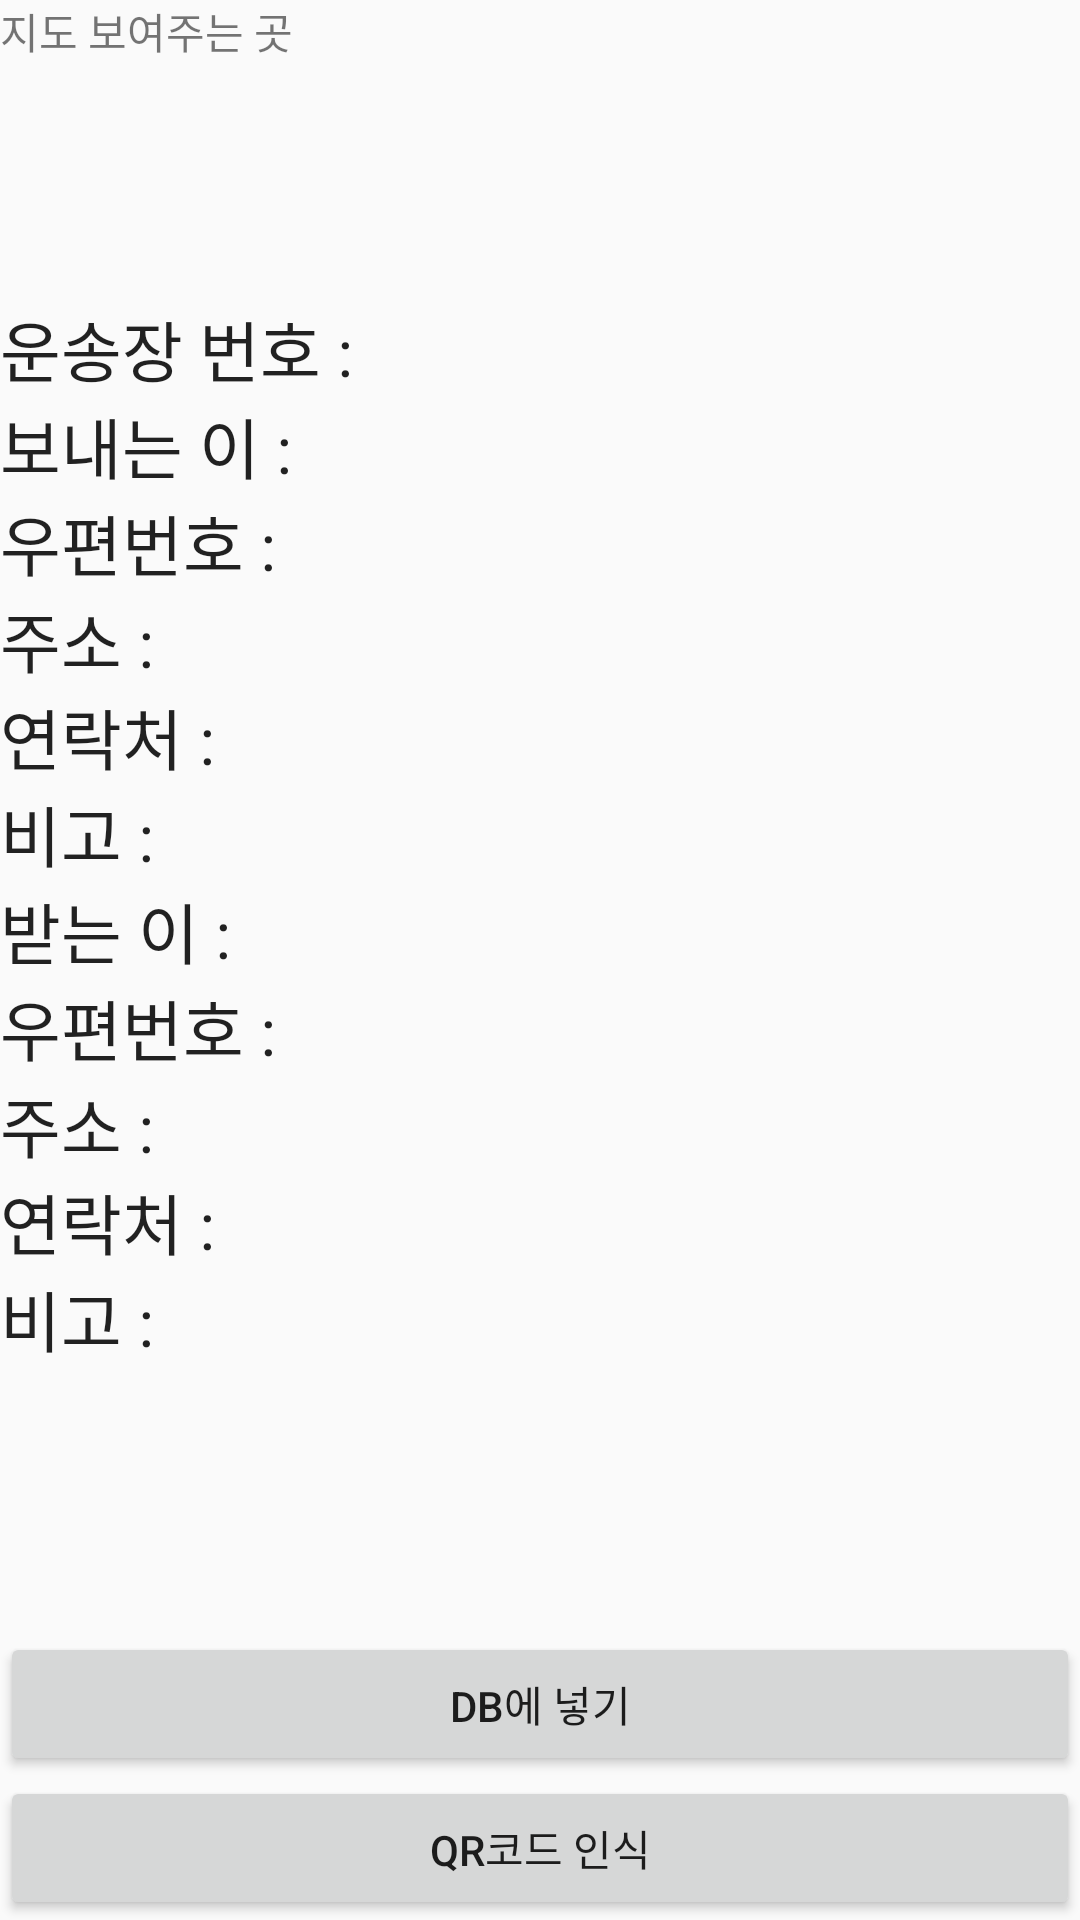

This screen was rendered from an Android layout file. Write that file and the resources it references.
<!-- AndroidManifest.xml: application theme Theme.QRscanner -->
<!-- res/layout/activity_q_r_zxing.xml -->
<?xml version="1.0" encoding="utf-8"?>
<LinearLayout xmlns:android="http://schemas.android.com/apk/res/android"
    xmlns:app="http://schemas.android.com/apk/res-auto"
    xmlns:tools="http://schemas.android.com/tools"
    android:layout_width="match_parent"
    android:layout_height="match_parent"
    android:orientation="vertical"
    tools:context=".QRZxing">
    <TextView
        android:layout_width="match_parent"
        android:layout_height="100dp"
        android:text="지도 보여주는 곳"/>
    <LinearLayout
        android:layout_width="wrap_content"
        android:layout_height="wrap_content"
        android:orientation="horizontal">
        <TextView
            android:layout_width="wrap_content"
            android:layout_height="wrap_content"
            android:textAppearance="@style/Base.TextAppearance.AppCompat.Large"
            android:text="운송장 번호 : "/>
        <TextView
            android:id="@+id/tvCode"
            android:layout_width="wrap_content"
            android:layout_height="wrap_content"
            android:text=""/>
    </LinearLayout>
    <LinearLayout
        android:layout_width="wrap_content"
        android:layout_height="wrap_content"
        android:orientation="horizontal">
        <TextView
            android:layout_width="wrap_content"
            android:layout_height="wrap_content"
            android:textAppearance="@style/Base.TextAppearance.AppCompat.Large"
            android:text="보내는 이 : "/>
        <TextView
            android:id="@+id/tvSname"
            android:layout_width="wrap_content"
            android:layout_height="wrap_content"
            android:text=""/>
    </LinearLayout>
    <LinearLayout
        android:layout_width="wrap_content"
        android:layout_height="wrap_content"
        android:orientation="horizontal">
        <TextView
            android:layout_width="wrap_content"
            android:layout_height="wrap_content"
            android:textAppearance="@style/Base.TextAppearance.AppCompat.Large"
            android:text="우편번호 : "/>
        <TextView
            android:id="@+id/tvSpost"
            android:layout_width="wrap_content"
            android:layout_height="wrap_content"
            android:text=""/>
    </LinearLayout>
    <LinearLayout
        android:layout_width="wrap_content"
        android:layout_height="wrap_content"
        android:orientation="horizontal">
        <TextView
            android:layout_width="wrap_content"
            android:layout_height="wrap_content"
            android:textAppearance="@style/Base.TextAppearance.AppCompat.Large"
            android:text="주소 : "/>
        <TextView
            android:id="@+id/tvSaddress"
            android:layout_width="wrap_content"
            android:layout_height="wrap_content"
            android:text=""/>
    </LinearLayout>
    <LinearLayout
        android:layout_width="wrap_content"
        android:layout_height="wrap_content"
        android:orientation="horizontal">
        <TextView
            android:layout_width="wrap_content"
            android:layout_height="wrap_content"
            android:textAppearance="@style/Base.TextAppearance.AppCompat.Large"
            android:text="연락처 : "/>
        <TextView
            android:id="@+id/tvStel"
            android:layout_width="wrap_content"
            android:layout_height="wrap_content"
            android:text=""/>
    </LinearLayout>
    <LinearLayout
        android:layout_width="wrap_content"
        android:layout_height="wrap_content"
        android:orientation="horizontal">
        <TextView
            android:layout_width="wrap_content"
            android:layout_height="wrap_content"
            android:textAppearance="@style/Base.TextAppearance.AppCompat.Large"
            android:text="비고 : "/>
        <TextView
            android:id="@+id/tvSnote"
            android:layout_width="wrap_content"
            android:layout_height="wrap_content"
            android:text=""/>
    </LinearLayout>
    <LinearLayout
        android:layout_width="wrap_content"
        android:layout_height="wrap_content"
        android:orientation="horizontal">
        <TextView
            android:layout_width="wrap_content"
            android:layout_height="wrap_content"
            android:textAppearance="@style/Base.TextAppearance.AppCompat.Large"
            android:text="받는 이 : "/>
        <TextView
            android:id="@+id/tvRname"
            android:layout_width="wrap_content"
            android:layout_height="wrap_content"
            android:text=""/>
    </LinearLayout>
    <LinearLayout
        android:layout_width="wrap_content"
        android:layout_height="wrap_content"
        android:orientation="horizontal">
        <TextView
            android:layout_width="wrap_content"
            android:layout_height="wrap_content"
            android:textAppearance="@style/Base.TextAppearance.AppCompat.Large"
            android:text="우편번호 : "/>
        <TextView
            android:id="@+id/tvRpost"
            android:layout_width="wrap_content"
            android:layout_height="wrap_content"
            android:text=""/>
    </LinearLayout>
    <LinearLayout
        android:layout_width="wrap_content"
        android:layout_height="wrap_content"
        android:orientation="horizontal">
        <TextView
            android:layout_width="wrap_content"
            android:layout_height="wrap_content"
            android:textAppearance="@style/Base.TextAppearance.AppCompat.Large"
            android:text="주소 : "/>
        <TextView
            android:id="@+id/tvRaddress"
            android:layout_width="wrap_content"
            android:layout_height="wrap_content"
            android:text=""/>
    </LinearLayout>
    <LinearLayout
        android:layout_width="wrap_content"
        android:layout_height="wrap_content"
        android:orientation="horizontal">
        <TextView
            android:layout_width="wrap_content"
            android:layout_height="wrap_content"
            android:textAppearance="@style/Base.TextAppearance.AppCompat.Large"
            android:text="연락처 : "/>
        <TextView
            android:id="@+id/tvRtel"
            android:layout_width="wrap_content"
            android:layout_height="wrap_content"
            android:text=""/>
    </LinearLayout>
    <LinearLayout
        android:layout_width="wrap_content"
        android:layout_height="wrap_content"
        android:orientation="horizontal">
        <TextView
            android:layout_width="wrap_content"
            android:layout_height="wrap_content"
            android:textAppearance="@style/Base.TextAppearance.AppCompat.Large"
            android:text="비고 : "/>
        <TextView
            android:id="@+id/tvRnote"
            android:layout_width="wrap_content"
            android:layout_height="wrap_content"
            android:text=""/>
    </LinearLayout>
    <RelativeLayout
        android:layout_width="match_parent"
        android:layout_height="wrap_content">
        <Button
            android:id="@+id/btnDCInsert"
            android:layout_width="match_parent"
            android:layout_height="wrap_content"
            android:layout_above="@+id/btnInsertCamera"
            android:text="DB에 넣기"/>
        <Button
            android:id="@+id/btnInsertCamera"
            android:layout_width="match_parent"
            android:layout_height="wrap_content"
            android:layout_alignParentBottom="true"
            android:text="QR코드 인식"/>
    </RelativeLayout>
</LinearLayout>
<!-- resources referenced by this layout -->
<resources>
  <style name="Theme.QRscanner" parent="Theme.AppCompat.Light">
          
          <item name="colorPrimary">#FFDF24</item>
          <item name="colorPrimaryVariant">@color/purple_700</item>
          <item name="colorOnPrimary">@color/white</item>
          
          <item name="colorSecondary">@color/teal_200</item>
          <item name="colorSecondaryVariant">@color/teal_700</item>
          <item name="colorOnSecondary">@color/black</item>
          
          <item name="android:statusBarColor" tools:targetApi="l">?attr/colorPrimaryVariant</item>
          
      </style>
  <!-- not gathered from this repository: default colours our renderer supplied (Android Studio template values) -->
  <color name="purple_700">#FF3700B3</color>
  <color name="teal_200">#FF03DAC5</color>
  <color name="teal_700">#FF018786</color>
  <color name="black">#FF000000</color>
  <color name="white">#FFFFFFFF</color>
</resources>
